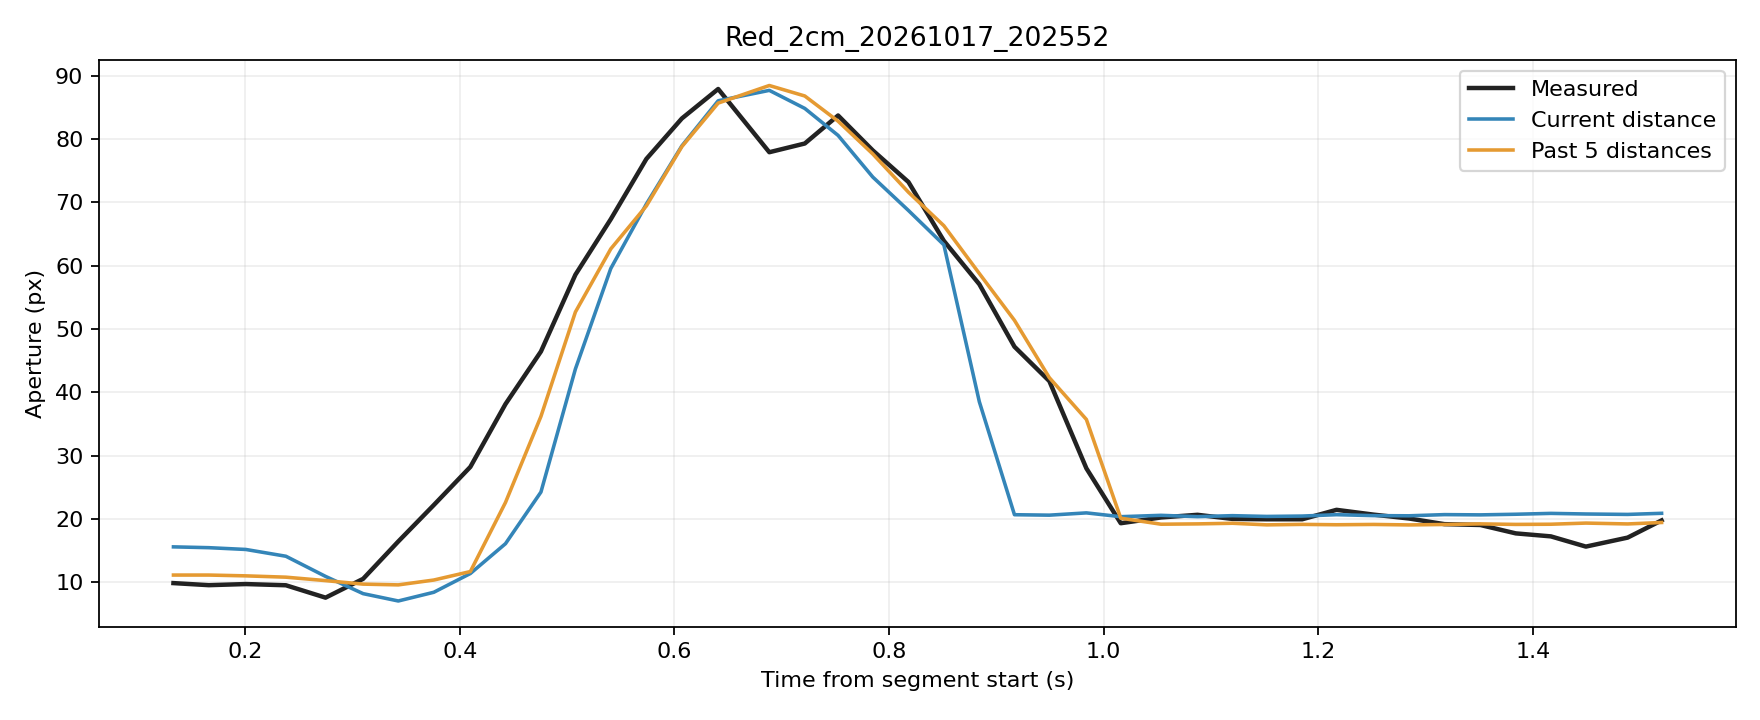

Source data for this figure (header and first rows):
trial, source_frame, window_start_frame, window_duration_s, time_s, phase, distance_px, actual_aperture_px, predicted_current_px, predicted_window5_px
Red_2cm_20261017_202552, 7114, 7110, 0.133, 0.133, rest, 254.3, 9.895, 15.62, 11.16
Red_2cm_20261017_202552, 7115, 7111, 0.1333, 0.166, rest, 254.4, 9.567, 15.49, 11.17
Red_2cm_20261017_202552, 7116, 7112, 0.1338, 0.2005, rest, 254.7, 9.744, 15.21, 11.04
Red_2cm_20261017_202552, 7117, 7113, 0.1377, 0.2378, rest, 255.8, 9.552, 14.13, 10.83
Red_2cm_20261017_202552, 7118, 7114, 0.1418, 0.2748, rest, 259.1, 7.597, 10.95, 10.29
Red_2cm_20261017_202552, 7119, 7115, 0.1438, 0.3098, rest, 262, 10.57, 8.231, 9.734
Red_2cm_20261017_202552, 7120, 7116, 0.1421, 0.3426, movement, 263.2, 16.47, 7.072, 9.613
Red_2cm_20261017_202552, 7121, 7117, 0.1379, 0.3757, movement, 261.7, 22.22, 8.448, 10.38
Red_2cm_20261017_202552, 7122, 7118, 0.1349, 0.4097, movement, 258.7, 28.24, 11.41, 11.72
Red_2cm_20261017_202552, 7123, 7119, 0.1327, 0.4425, movement, 253.7, 38.16, 16.12, 22.62
Red_2cm_20261017_202552, 7124, 7120, 0.1329, 0.4755, movement, 246.9, 46.46, 24.27, 36.21
Red_2cm_20261017_202552, 7125, 7121, 0.132, 0.5077, movement, 233.9, 58.58, 43.7, 52.69
Red_2cm_20261017_202552, 7126, 7122, 0.1309, 0.5406, movement, 220.3, 67.35, 59.56, 62.66
Red_2cm_20261017_202552, 7127, 7123, 0.1313, 0.5738, movement, 202.3, 76.86, 69.74, 69.44
Red_2cm_20261017_202552, 7128, 7124, 0.1314, 0.6069, movement, 182.6, 83.25, 78.92, 78.8
Red_2cm_20261017_202552, 7129, 7125, 0.1331, 0.6407, movement, 160.1, 87.9, 86.04, 85.68
Red_2cm_20261017_202552, 7130, 7126, 0.1477, 0.6884, movement, 122.5, 77.92, 87.68, 88.45
Red_2cm_20261017_202552, 7131, 7127, 0.1477, 0.7215, movement, 94.94, 79.29, 84.83, 86.8
Red_2cm_20261017_202552, 7132, 7128, 0.1456, 0.7525, movement, 67.09, 83.72, 80.57, 82.82
Red_2cm_20261017_202552, 7133, 7129, 0.1441, 0.7848, movement, 44.97, 78.2, 74, 77.64
Red_2cm_20261017_202552, 7134, 7130, 0.1297, 0.8181, movement, 29.12, 73.21, 68.72, 71.6
Red_2cm_20261017_202552, 7135, 7131, 0.1296, 0.8511, movement, 16.94, 63.92, 63.29, 66.31
Red_2cm_20261017_202552, 7136, 7132, 0.1316, 0.8841, movement, 9.612, 57.07, 38.52, 58.77
Red_2cm_20261017_202552, 7137, 7133, 0.1321, 0.9169, movement, 3.63, 47.22, 20.69, 51.38
Red_2cm_20261017_202552, 7138, 7134, 0.1313, 0.9494, movement, 3.099, 41.78, 20.62, 42.32
Red_2cm_20261017_202552, 7139, 7135, 0.1328, 0.9839, movement, 5.807, 28.01, 20.98, 35.73
Red_2cm_20261017_202552, 7140, 7136, 0.1318, 1.016, hold, 1.276, 19.35, 20.38, 20.14
Red_2cm_20261017_202552, 7141, 7137, 0.1366, 1.053, hold, 2.895, 20.26, 20.59, 19.19
Red_2cm_20261017_202552, 7142, 7138, 0.1381, 1.087, hold, 1.316, 20.68, 20.39, 19.24
Red_2cm_20261017_202552, 7143, 7139, 0.1361, 1.12, hold, 2.499, 20.03, 20.54, 19.34
Red_2cm_20261017_202552, 7144, 7140, 0.1361, 1.152, hold, 1.58, 19.97, 20.42, 19.09
Red_2cm_20261017_202552, 7145, 7141, 0.1316, 1.185, hold, 2.027, 19.97, 20.48, 19.16
Red_2cm_20261017_202552, 7146, 7142, 0.1296, 1.217, hold, 3.661, 21.46, 20.7, 19.11
Red_2cm_20261017_202552, 7147, 7143, 0.1315, 1.252, hold, 2.546, 20.71, 20.55, 19.16
Red_2cm_20261017_202552, 7148, 7144, 0.1326, 1.285, hold, 2.341, 20.1, 20.52, 19.08
Red_2cm_20261017_202552, 7149, 7145, 0.1325, 1.318, hold, 3.746, 19.2, 20.71, 19.15
Red_2cm_20261017_202552, 7150, 7146, 0.1341, 1.351, hold, 3.448, 19.07, 20.67, 19.24
Red_2cm_20261017_202552, 7151, 7147, 0.1325, 1.384, hold, 4.188, 17.74, 20.77, 19.16
Red_2cm_20261017_202552, 7152, 7148, 0.1323, 1.417, hold, 5.215, 17.27, 20.9, 19.19
Red_2cm_20261017_202552, 7153, 7149, 0.1319, 1.449, hold, 4.494, 15.66, 20.81, 19.37
Red_2cm_20261017_202552, 7154, 7150, 0.1373, 1.488, hold, 3.979, 17.08, 20.74, 19.23
Red_2cm_20261017_202552, 7155, 7151, 0.1359, 1.52, hold, 5.311, 19.79, 20.91, 19.46
